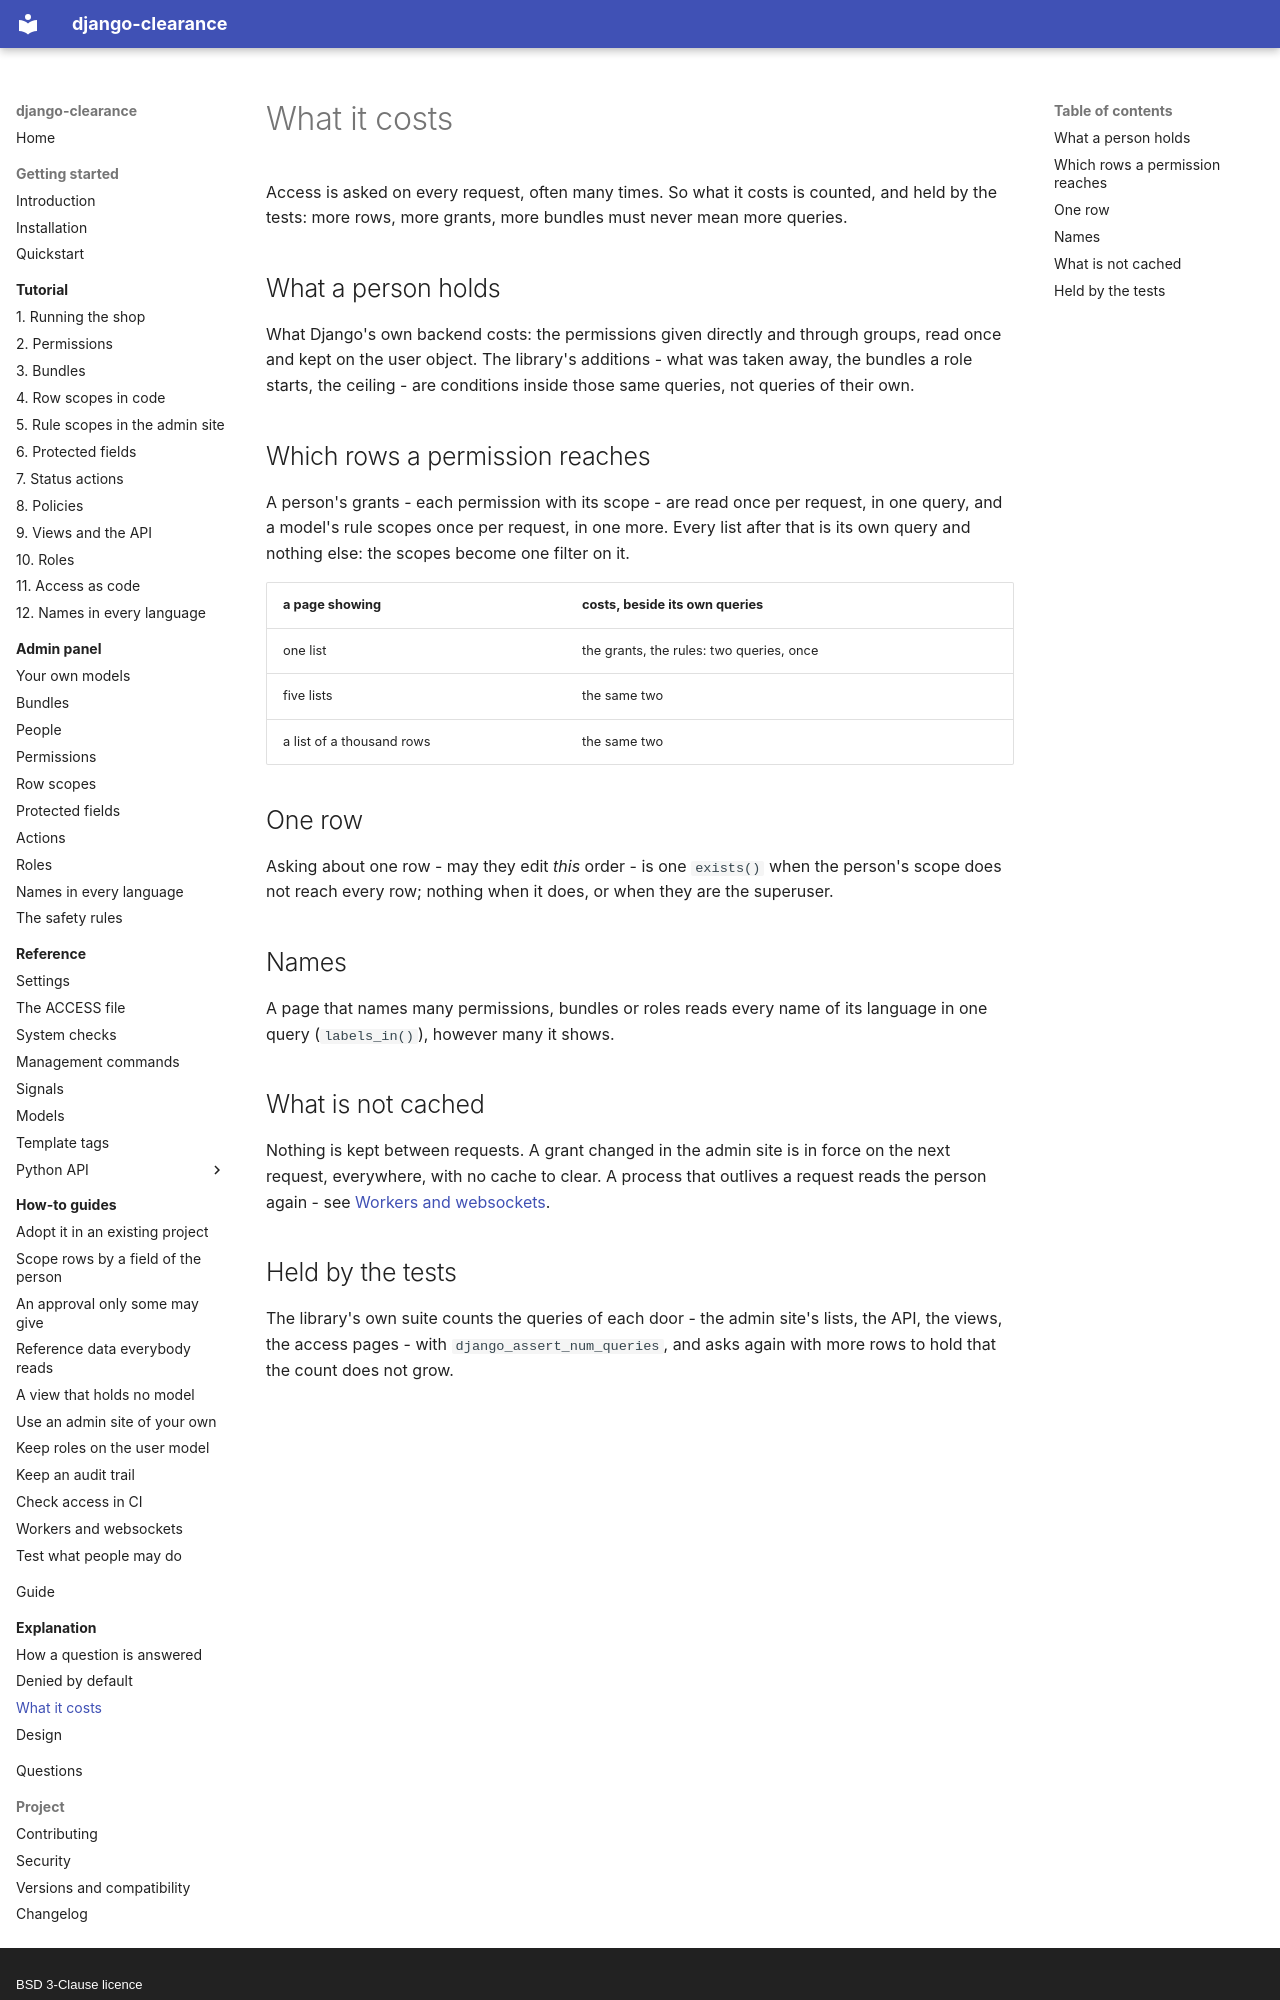

repository: amirAI-dot/django-clearance · page: explanation/performance/index.html · generator: mkdocs · copyright: BSD 3-Clause licence

# What it costs

Access is asked on every request, often many times. So what it costs is
counted, and held by the tests: more rows, more grants, more bundles must
never mean more queries.

## What a person holds

What Django's own backend costs: the permissions given directly and through
groups, read once and kept on the user object. The library's additions -
what was taken away, the bundles a role starts, the ceiling - are conditions
inside those same queries, not queries of their own.

## Which rows a permission reaches

A person's grants - each permission with its scope - are read once per
request, in one query, and a model's rule scopes once per request, in one
more. Every list after that is its own query and nothing else: the scopes
become one filter on it.

| a page showing | costs, beside its own queries |
|---|---|
| one list | the grants, the rules: two queries, once |
| five lists | the same two |
| a list of a thousand rows | the same two |

## One row

Asking about one row - may they edit *this* order - is one `exists()` when the
person's scope does not reach every row; nothing when it does, or when they
are the superuser.

## Names

A page that names many permissions, bundles or roles reads every name of its
language in one query (`labels_in()`), however many it shows.

## What is not cached

Nothing is kept between requests. A grant changed in the admin site is in
force on the next request, everywhere, with no cache to clear. A process that
outlives a request reads the person again - see
[Workers and websockets](../how-to/long-lived-processes.md).
